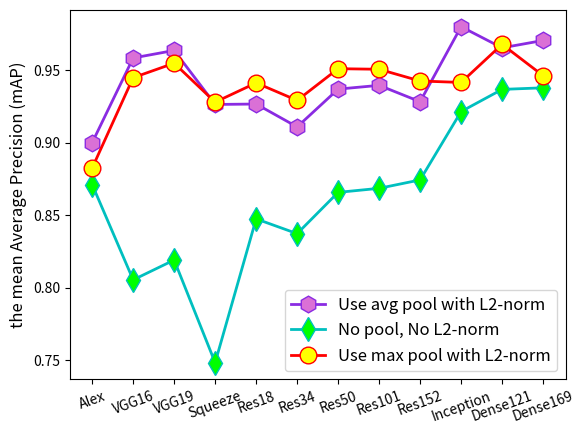

The script that saved this image:
import matplotlib.pyplot as plt
#x=['Alex','VGG16','VGG19','Squeeze0','Squeeze1','Res18','Res34','Res50','Res101','Res152','Inception_v3','Dense121','Dense169']
x=[1,2,3,4,5,6,7,8,9,10,11,12]
plt.xticks(x,['Alex','VGG16','VGG19','Squeeze','Res18','Res34','Res50','Res101','Res152','Inception','Dense121','Dense169'],rotation=20,fontsize=10)

'''
###yos dataset L2_proved
y1=[0.8509,0.8162,0.8276,0.7473,0.8224,0.8235,0.8512,0.8634,0.8485,0.8786,0.9246,0.9280]
y2=[0.8767,0.8933,0.9278,0.8416,0.8839,0.8569,0.8858,0.8905,0.8577,0.8916,0.9297,0.9064]
###ND dataset L2_proved
y1=[0.8927,0.8540,0.8637,0.7884,0.8927,0.8891,0.9107,0.9104,0.9129,0.9422,0.9587,0.9656]
y2=[0.9200,0.9650,0.9679,0.9171,0.9631,0.9533,0.9645,0.9675,0.9530,0.9545,0.9710,0.9502]
####Lib dataset L2_proved
y1=[0.8711,0.8053,0.8190,0.7481,0.8474,0.8372,0.8657,0.8685,0.8743,0.9215,0.9368,0.9379]
y2=[0.8782,0.9329,0.9408,0.8623,0.9273,0.9133,0.9350,0.9394,0.9252,0.9002,0.9501,0.9120]
'''

'''
#####Yos dataset pooling_proved with L2-normalization
y1=[0.8890,0.9265,0.9379,0.8945,0.8832,0.8557,0.8865,0.8904,0.8649,0.9678,0.9402,0.9486]
y2=[0.8509,0.8162,0.8276,0.7473,0.8224,0.8235,0.8512,0.8634,0.8485,0.8786,0.9246,0.9280]
y3=[0.8813,0.9194,0.9349,0.8997,0.8975,0.8693,0.8955,0.8992,0.8731,0.9200,0.9370,0.9348]
#####DN dataset pooling_proved with L2-normalization
y1=[0.9388,0.9731,0.9766,0.9574,0.9637,0.9556,0.9690,0.9707,0.9564,0.9904,0.9826,0.9873]
y2=[0.8927,0.8540,0.8637,0.7884,0.8927,0.8891,0.9107,0.9104,0.9129,0.9422,0.9587,0.9656]
y3=[0.9291,0.9715,0.9768,0.9615,0.9682,0.9641,0.9757,0.9742,0.9661,0.9785,0.9826,0.9762]
'''
####Lib dataset pooling_proved with L2-normalization
y1=[0.9000,0.9585,0.9637,0.9264,0.9267,0.9109,0.9370,0.9396,0.9283,0.9801,0.9655,0.9706]
y2=[0.8711,0.8053,0.8190,0.7481,0.8474,0.8372,0.8657,0.8685,0.8743,0.9215,0.9368,0.9379]
y3=[0.8825,0.9449,0.9549,0.9280,0.9413,0.9292,0.9511,0.9507,0.9426,0.9416,0.9679,0.9463]


'''
####DN dataset pooling_proved
y1=[0.9099,0.9024,0.9109,0.8864,0.9012,0.8928,0.9219,0.9241,0.9341,0.9850,0.9727,0.9820]
y2=[0.8927,0.8540,0.8637,0.7884,0.8927,0.8891,0.9107,0.9104,0.9129,0.9422,0.9587,0.9656]
y3=[0.9278,0.8670,0.8861,0.8189,0.9030,0.8900,0.9166,0.9288,0.9183,0.9559,0.9595,0.9753]
###Yos dataset pooling_proved
y1=[0.8624,0.8503,0.8689,0.8320,0.8264,0.8247,0.8590,0.8756,0.8693,0.9570,0.9365,0.9538]
y2=[0.8509,0.8162,0.8276,0.7473,0.8224,0.8235,0.8512,0.8634,0.8485,0.8786,0.9246,0.9280]
y3=[0.8654,0.8237,0.8468,0.7518,0.8255,0.8191,0.8449,0.8516,0.8472,0.8792,0.9212,0.9417]
####Lib dataset pooling_proved
y1=[0.8982,0.8531,0.8669,0.8494,0.8596,0.8454,0.8856,0.8939,0.8953,0.9728,0.9556,0.9659]
y2=[0.8711,0.8053,0.8190,0.7481,0.8474,0.8372,0.8657,0.8685,0.8743,0.9215,0.9368,0.9379]
y3=[0.8877,0.8100,0.8364,0.7634,0.8491,0.8286,0.8611,0.8678,0.8684,0.9301,0.9315,0.9475]
'''
#plt.plot(x,y1,label='No L2-normalization',linewidth=2,color='blueviolet',marker='h',markerfacecolor='orchid',markersize=12)
#plt.plot(x,y2,label='Use L2-normalization',linewidth=2,color='r',marker='o',markerfacecolor='yellow',markersize=12)

plt.plot(x,y1,label='Use avg pool with L2-norm',linewidth=2,color='blueviolet',marker='h',markerfacecolor='orchid',markersize=12)
plt.plot(x,y2,label='No pool, No L2-norm',linewidth=2,color='c',marker='d',markerfacecolor='lime',markersize=12)
plt.plot(x,y3,label='Use max pool with L2-norm',linewidth=2,color='r',marker='o',markerfacecolor='yellow',markersize=12)

#plt.xticks(fontsize=12)
#plt.yticks(fontsize=12)
# 设置坐标标签字体大小
#plt.xlabel('Different Convolutional Neural Network',fontsize=12)
plt.ylabel('the mean Average Precision (mAP)',fontsize=12)
plt.legend(fontsize=12)
plt.show() 
